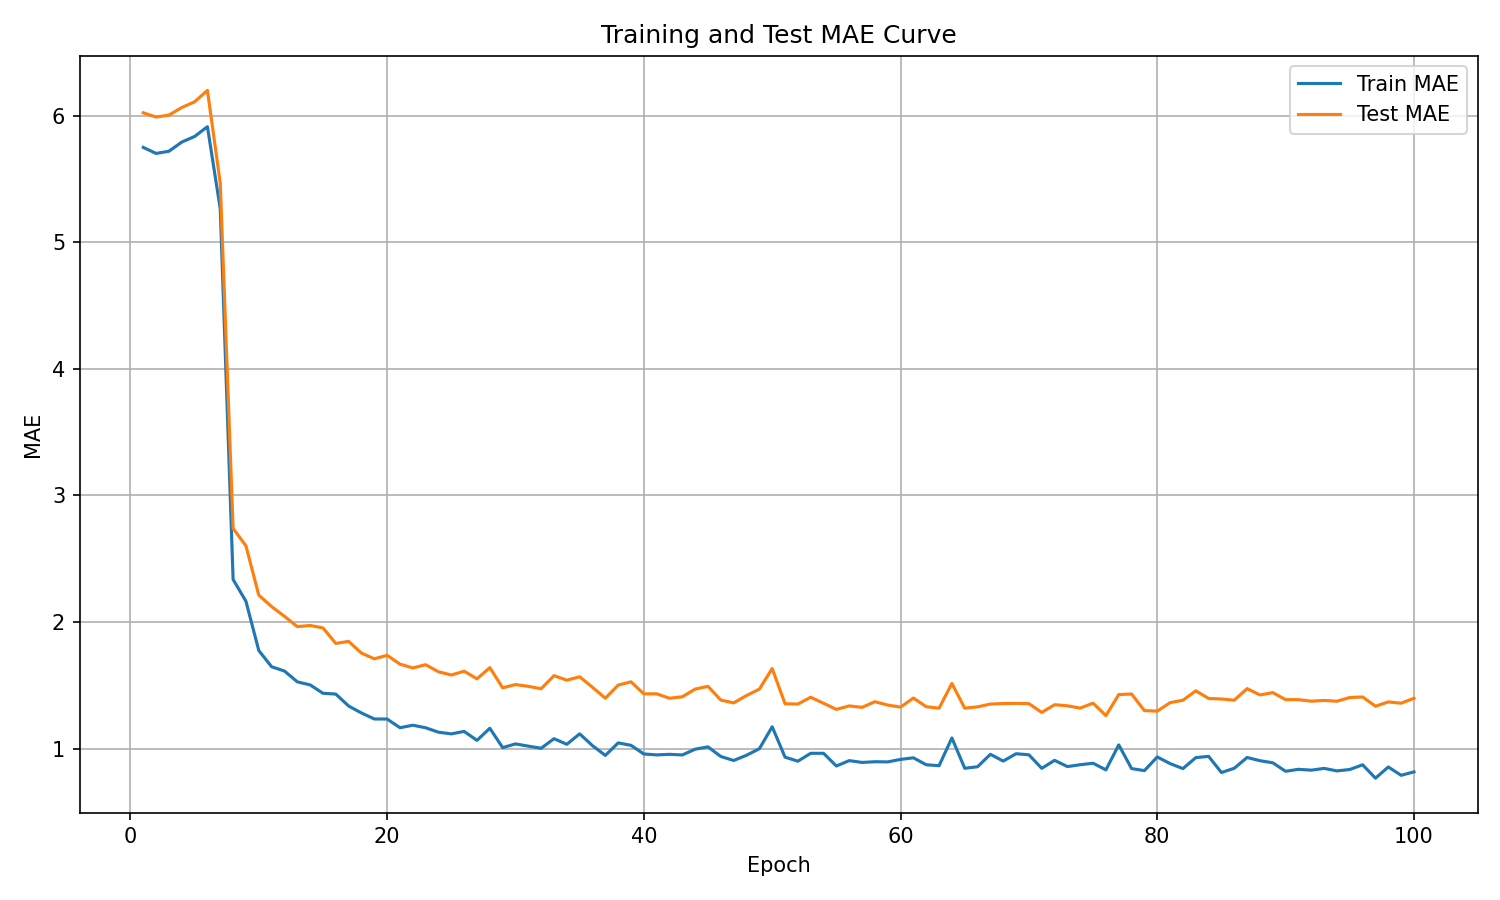

Values plotted in this chart, from the file beside it:
epoch, train_mae, test_mae
1, 5.749, 6.023
2, 5.702, 5.989
3, 5.719, 6.004
4, 5.791, 6.064
5, 5.836, 6.109
6, 5.913, 6.2
7, 5.262, 5.465
8, 2.336, 2.739
9, 2.163, 2.601
10, 1.775, 2.212
11, 1.646, 2.122
12, 1.613, 2.045
13, 1.527, 1.963
14, 1.503, 1.972
15, 1.437, 1.953
16, 1.43, 1.831
17, 1.336, 1.847
18, 1.281, 1.754
19, 1.234, 1.709
20, 1.233, 1.737
21, 1.165, 1.667
22, 1.184, 1.637
23, 1.164, 1.662
24, 1.129, 1.607
25, 1.116, 1.581
26, 1.136, 1.611
27, 1.065, 1.551
28, 1.16, 1.639
29, 1.007, 1.48
30, 1.037, 1.505
31, 1.019, 1.492
32, 1.002, 1.473
33, 1.078, 1.576
34, 1.034, 1.54
35, 1.116, 1.567
36, 1.023, 1.484
37, 0.9459, 1.398
38, 1.045, 1.501
39, 1.026, 1.527
40, 0.9572, 1.432
41, 0.95, 1.432
42, 0.9544, 1.397
43, 0.9496, 1.409
44, 0.9952, 1.47
45, 1.013, 1.491
46, 0.9372, 1.383
47, 0.9058, 1.361
48, 0.9471, 1.419
49, 0.9987, 1.47
50, 1.172, 1.632
51, 0.9322, 1.354
52, 0.9002, 1.351
53, 0.9624, 1.405
54, 0.9626, 1.358
55, 0.8622, 1.31
56, 0.9048, 1.337
57, 0.8903, 1.326
58, 0.8959, 1.37
59, 0.8947, 1.344
60, 0.9142, 1.327
... 40 more rows
